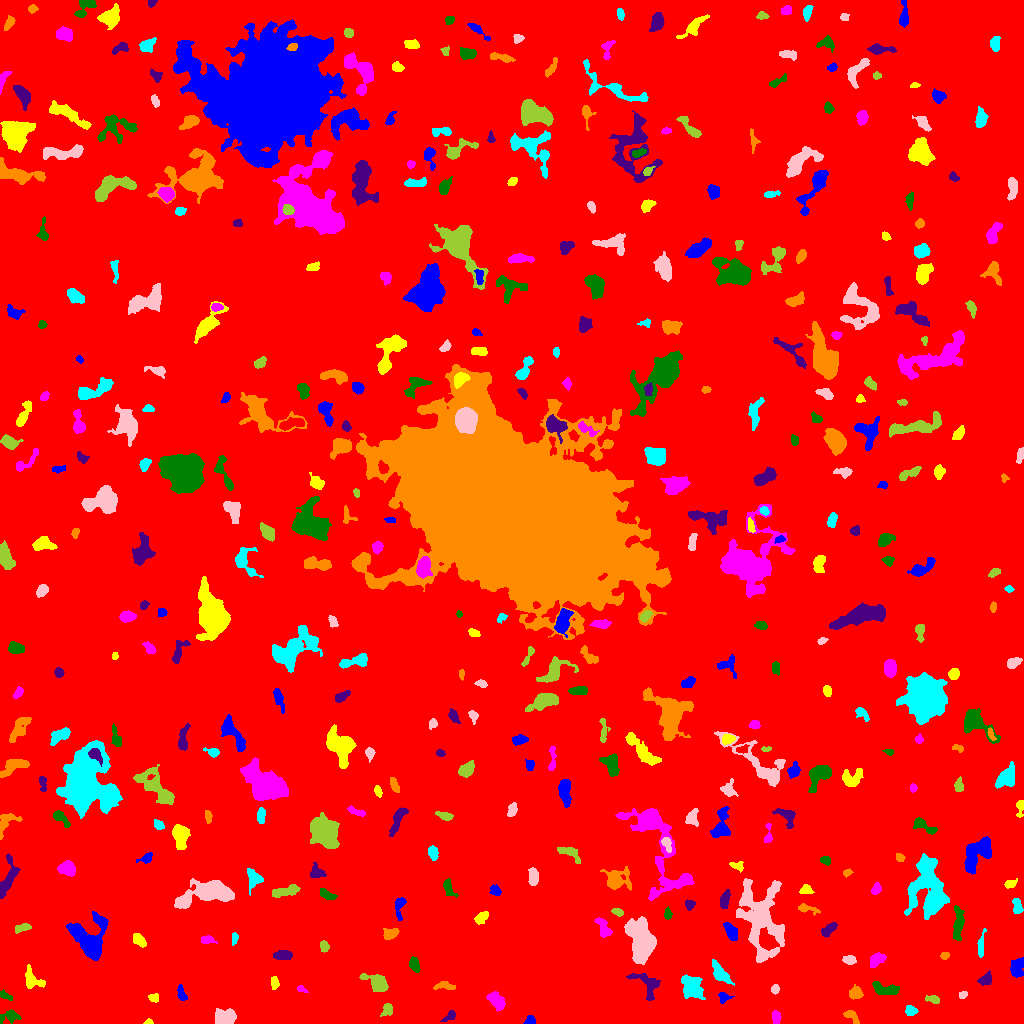

The file beside this chart, header and first rows:
ID, X, Y, A, B, theta, total_flux, mu_max, mu_median, mu_mean, R_fwhm, R_e, R10, R90, x_start, x_end, y_start, y_end, area, greylevel
0, 512.1, 517, 297.1, 296.4, -0.6689, 2447013, 16.0, 2.0, 2.798, 102.2, 246.6, 93.86, 401.4, 0, 1023, 0, 1023, 874656, 2.798
1, 530.2, 2.912, 2.224, 2.059, 0.6182, 354.0, 9.0, 4.0, 4.165, 3.432, 2.646, 1.128, 4.107, 523, 535, 0, 8, 85, 11.16
2, 148.5, 1.435, 2.137, 1.349, 0.068, 92.0, 4.0, 2.0, 2.14, 3.038, 2.034, 0.7979, 3.192, 143, 153, 0, 5, 43, 10.14
3, 775.8, 6.302, 3.137, 1.886, -1.48, 321.0, 7.0, 3.0, 2.918, 3.7, 3.141, 1.128, 4.853, 772, 781, 0, 13, 110, 9.918
4, 8.604, 6.84, 5.543, 2.79, 0.2722, 586.0, 9.0, 3.0, 3.274, 4.146, 3.742, 1.493, 6.18, 0, 21, 0, 14, 179, 10.27
5, 449.8, 7.21, 3.951, 1.992, 0.6268, 262.0, 6.0, 2.0, 2.569, 3.909, 3.338, 1.128, 5.078, 440, 455, 2, 13, 102, 9.569
6, 851.1, 7.613, 4.641, 2.077, -0.7682, 230.0, 4.0, 2.0, 1.756, 4.652, 3.192, 1.262, 5.202, 843, 859, 0, 13, 131, 10.76
7, 910.6, 12.74, 2.515, 2.255, -0.5417, 293.0, 6.0, 3.0, 2.64, 4.406, 3.141, 1.262, 4.687, 905, 918, 8, 18, 111, 11.64
8, 226.3, 6.074, 4.957, 3.451, 0.1056, 1466, 12.0, 5.0, 4.87, 6.232, 5.109, 1.954, 7.999, 215, 236, 0, 15, 301, 11.87
9, 387.1, 13.42, 3.466, 2.592, 1.066, 446.0, 6.0, 4.0, 3.597, 5.499, 3.827, 1.596, 5.585, 380, 392, 7, 20, 124, 9.597
10, 603.1, 26.41, 3.436, 2.815, 1.443, 989.0, 12.0, 5.0, 5.922, 5.14, 3.989, 1.596, 6.206, 597, 610, 18, 33, 167, 11.92
11, 723.4, 26.53, 2.962, 2.445, -0.3242, 322.0, 7.0, 3.0, 3.096, 3.478, 3.141, 1.262, 4.983, 718, 734, 20, 31, 104, 10.1
12, 153.5, 26.14, 2.303, 1.862, -0.3975, 126.0, 4.0, 1.0, 1.5, 3.241, 2.459, 0.9772, 4.222, 148, 158, 21, 30, 84, 9.5
13, 496.8, 22.59, 4.87, 2.948, -0.8178, 1265, 12.0, 5.0, 5.293, 5.809, 4.754, 1.784, 7.485, 486, 505, 12, 32, 239, 16.29
14, 5.272, 27.76, 4.016, 1.528, -0.4779, 180.0, 4.0, 2.0, 2.045, 4.297, 2.877, 1.128, 4.26, 0, 12, 23, 34, 88, 9.045
15, 647.5, 39.27, 8.37, 4.952, -0.7734, 1262, 10.0, 3.0, 3.723, 5.698, 5.557, 2.034, 9.062, 626, 660, 23, 50, 339, 9.723
16, 855.6, 30.38, 2.917, 2.698, 0.1068, 613.0, 10.0, 4.0, 3.955, 4.514, 3.568, 1.382, 5.585, 849, 863, 24, 39, 155, 10.95
17, 692.1, 35.41, 5.969, 3.86, -0.9295, 2033, 17.0, 4.0, 4.739, 4.918, 5.382, 2.034, 9.202, 681, 705, 24, 49, 429, 11.74
18, 962.8, 28.86, 2.019, 1.63, 0.234, 146.0, 5.0, 2.0, 2.393, 3.038, 2.326, 0.7979, 3.523, 959, 967, 25, 32, 61, 9.393
19, 933.2, 23.87, 3.373, 1.773, -0.1646, 270.0, 7.0, 2.0, 2.621, 2.932, 2.877, 0.9772, 4.754, 925, 939, 20, 28, 103, 9.621
20, 90.7, 25.62, 2.335, 1.928, 0.9628, 277.0, 8.0, 3.0, 3.221, 3.338, 2.646, 0.9772, 4.26, 86, 95, 20, 30, 86, 11.22
21, 181.5, 29.66, 4.179, 1.893, -1.253, 395.0, 7.0, 3.0, 3.405, 4.068, 3.478, 1.382, 5.323, 177, 187, 23, 39, 116, 9.405
22, 274.5, 40.47, 3.19, 1.881, -1.538, 378.0, 8.0, 4.0, 3.897, 4.068, 3.141, 1.262, 4.853, 271, 279, 34, 47, 97, 9.897
23, 301.4, 34.11, 2.538, 1.532, -0.4405, 242.0, 7.0, 4.0, 4.033, 3.29, 2.459, 0.9772, 3.742, 297, 308, 31, 38, 60, 10.03
24, 884.9, 34.64, 7.77, 2.74, -0.2212, 770.0, 6.0, 3.0, 3.031, 6.676, 4.983, 1.954, 7.797, 872, 899, 29, 42, 254, 10.03
25, 985.8, 44.11, 3.367, 2.414, 0.5305, 395.0, 6.0, 3.0, 2.782, 4.853, 3.523, 1.382, 5.528, 977, 991, 38, 53, 142, 9.782
26, 444.5, 37.33, 5.903, 2.132, -0.03723, 165.0, 2.0, 1.0, 1.196, 6.129, 3.613, 1.596, 5.67, 433, 455, 34, 42, 138, 8.196
27, 719.8, 50.05, 5.982, 2.742, -0.8982, 1186, 13.0, 4.0, 4.51, 4.37, 4.754, 1.784, 7.797, 712, 734, 38, 64, 263, 10.51
28, 774.9, 34.33, 2.221, 1.793, 1.289, 228.0, 7.0, 3.0, 3.081, 2.985, 2.523, 0.9772, 4.068, 771, 779, 29, 39, 74, 10.08
29, 377.4, 40.19, 6.388, 3.512, -0.5033, 849.0, 6.0, 3.0, 2.67, 7.269, 5.202, 2.111, 8.176, 359, 388, 32, 50, 318, 9.67
30, 496.5, 64.99, 14.83, 10.35, -1.252, 48743, 78.0, 7.0, 15.67, 11.89, 11.85, 4.583, 22.97, 467, 542, 7, 96, 3111, 21.67
31, 1017, 54.26, 5.014, 3.036, -1.546, 572.0, 8.0, 2.0, 2.476, 3.7, 4.297, 1.493, 7.203, 1010, 1023, 46, 66, 231, 9.476
32, 32.51, 43.58, 6.12, 3.907, -0.796, 815.0, 6.0, 3.0, 3.3, 7.247, 5.14, 2.111, 7.838, 25, 45, 35, 59, 247, 9.3
33, 876.4, 64.14, 4.532, 2.721, 0.6542, 478.0, 7.0, 2.0, 2.641, 3.656, 4.184, 1.493, 6.676, 870, 886, 56, 71, 181, 9.641
34, 414.4, 58.54, 3.838, 2.206, -1.234, 496.0, 7.0, 3.0, 3.568, 4.618, 3.7, 1.596, 5.754, 409, 420, 51, 67, 139, 9.568
35, 282.4, 68.09, 4.26, 2.233, 0.04794, 434.0, 6.0, 2.0, 2.568, 5.046, 3.909, 1.596, 6.155, 273, 292, 64, 73, 169, 10.57
36, 944.9, 68.07, 2.242, 1.587, 0.2929, 127.0, 4.0, 2.0, 1.984, 3.613, 2.459, 0.9772, 3.785, 940, 949, 64, 71, 64, 8.984
37, 981, 77.69, 5.926, 1.52, 1.466, 381.0, 7.0, 3.0, 2.721, 4.222, 3.523, 1.382, 5.382, 977, 986, 66, 95, 140, 9.721
38, 850.2, 63.43, 2.816, 2.014, -0.09029, 267.0, 6.0, 2.0, 2.363, 3.785, 2.932, 1.128, 4.853, 842, 856, 59, 68, 113, 9.363
39, 324.2, 76.82, 2.76, 2.144, -1.348, 333.0, 7.0, 3.0, 3.505, 3.656, 3.141, 1.262, 4.853, 320, 329, 71, 83, 95, 9.505
40, 179.8, 79.89, 3.454, 1.846, -0.6883, 296.0, 7.0, 2.0, 2.574, 3.038, 3.038, 1.128, 4.951, 171, 186, 74, 86, 115, 9.574
41, 90.59, 80.71, 9.898, 7.087, -1.247, 8827, 43.0, 5.0, 9.658, 6.383, 6.794, 2.585, 13.3, 66, 108, 63, 112, 914, 15.66
42, 139.7, 82.86, 3.764, 2.252, -0.7623, 410.0, 7.0, 2.0, 2.789, 3.785, 3.568, 1.382, 5.836, 133, 146, 76, 90, 147, 10.79
43, 206.8, 83.57, 3.824, 1.973, -0.1248, 194.0, 4.0, 2.0, 1.813, 4.297, 3.038, 1.128, 4.951, 201, 217, 80, 88, 107, 8.813
44, 958, 98.59, 9.272, 2.484, 1.498, 1414, 11.0, 4.0, 4.826, 5.754, 5.67, 2.185, 8.74, 953, 964, 83, 118, 293, 11.83
45, 828.8, 94.04, 4.669, 2.252, 0.6811, 514.0, 6.0, 3.0, 3.316, 5.971, 4.184, 1.693, 6.257, 821, 837, 86, 101, 155, 10.32
46, 391.8, 90.69, 3.772, 2.211, 0.1874, 378.0, 7.0, 2.0, 2.455, 3.656, 3.29, 1.262, 5.67, 383, 399, 84, 95, 154, 9.455
47, 234.2, 84.19, 2.838, 1.457, 1.398, 191.0, 5.0, 3.0, 2.616, 3.478, 2.646, 0.9772, 3.909, 232, 238, 78, 91, 73, 9.616
48, 641.7, 83.36, 10.06, 5.782, -1.332, 8008, 27.0, 7.0, 8.377, 7.203, 8.795, 3.192, 14.58, 624, 656, 59, 107, 956, 14.38
49, 22.74, 95.67, 4.105, 1.782, 0.2272, 474.0, 10.0, 4.0, 3.917, 3.785, 3.385, 1.262, 5.232, 15, 31, 90, 100, 121, 12.92
50, 119.1, 106, 7.249, 1.782, 1.485, 805.0, 8.0, 3.0, 3.354, 5.754, 4.478, 1.784, 7.069, 114, 124, 93, 122, 240, 10.35
51, 731.3, 91.51, 4.677, 2.477, -1.04, 835.0, 9.0, 4.0, 4.349, 5.109, 4.297, 1.784, 6.723, 723, 737, 83, 101, 192, 10.35
52, 482.5, 106.9, 4.183, 2.101, 0.7557, 243.0, 6.0, 2.0, 1.761, 3.09, 3.338, 1.128, 5.382, 474, 488, 99, 112, 138, 8.761
53, 603.2, 95.56, 5.508, 2.457, -1.163, 830.0, 9.0, 4.0, 4.192, 5.171, 4.26, 1.693, 6.676, 594, 612, 86, 106, 198, 11.19
54, 667.8, 108.8, 2.403, 1.861, -1.503, 149.0, 5.0, 2.0, 1.863, 2.985, 2.646, 0.9772, 4.146, 664, 672, 104, 117, 80, 8.863
55, 689.6, 119, 2.428, 2.285, 0.5801, 231.0, 5.0, 3.0, 2.538, 3.827, 2.985, 1.128, 4.583, 685, 695, 113, 124, 91, 9.538
56, 806.4, 114.9, 5.522, 1.959, -0.2162, 533.0, 11.0, 3.0, 3.978, 3.09, 3.432, 1.262, 5.698, 798, 820, 108, 120, 134, 10.98
57, 1017, 116.8, 3.892, 2.018, -1.439, 318.0, 6.0, 2.0, 2.338, 4.222, 3.338, 1.262, 5.323, 1012, 1023, 110, 125, 136, 9.338
58, 208.6, 130.5, 14.37, 5.32, 0.1497, 5215, 15.0, 5.0, 5.507, 8.556, 9.009, 3.478, 14.7, 174, 234, 115, 145, 947, 11.51
59, 617.7, 111.4, 2.937, 1.497, -0.3045, 182.0, 5.0, 2.0, 2.193, 3.338, 2.706, 0.9772, 4.107, 611, 623, 107, 115, 83, 9.193
... 398 more rows
